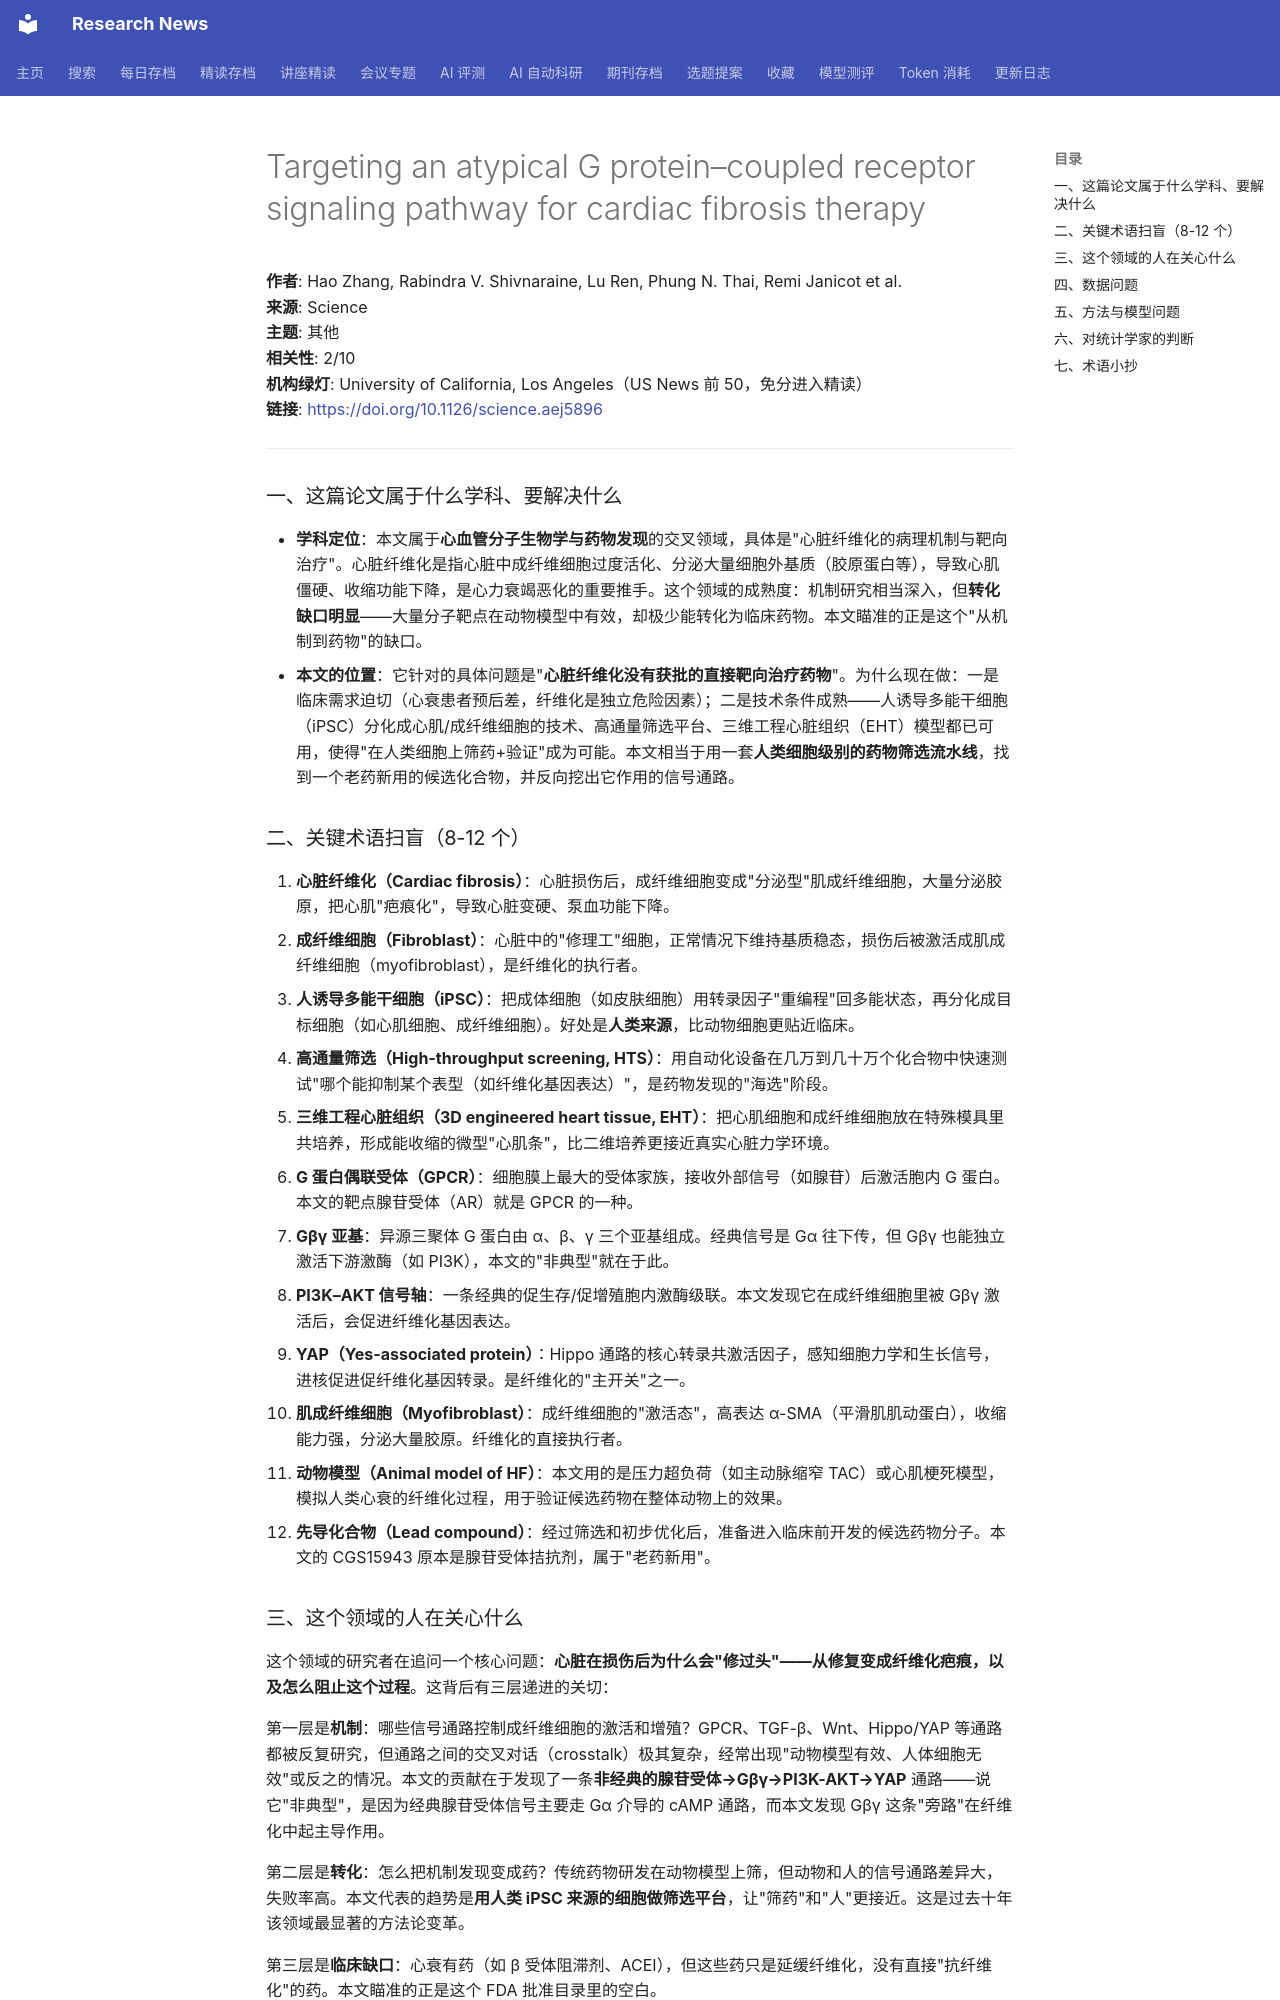

repository: cxy0714/research-news · page: deep_reads/2026-10-16-10.1126_science.aej5896/index.html · generator: mkdocs

# Targeting an atypical G protein–coupled receptor signaling pathway for cardiac fibrosis therapy

**作者**: Hao Zhang, Rabindra V. Shivnaraine, Lu Ren, Phung N. Thai, Remi Janicot et al.  
**来源**: Science  
**主题**: 其他  
**相关性**: 2/10  
**机构绿灯**: University of California, Los Angeles（US News 前 50，免分进入精读）  
**链接**: <https://doi.org/10.1126/science.aej5896>

---

### 一、这篇论文属于什么学科、要解决什么

- **学科定位**：本文属于**心血管分子生物学与药物发现**的交叉领域，具体是"心脏纤维化的病理机制与靶向治疗"。心脏纤维化是指心脏中成纤维细胞过度活化、分泌大量细胞外基质（胶原蛋白等），导致心肌僵硬、收缩功能下降，是心力衰竭恶化的重要推手。这个领域的成熟度：机制研究相当深入，但**转化缺口明显**——大量分子靶点在动物模型中有效，却极少能转化为临床药物。本文瞄准的正是这个"从机制到药物"的缺口。
- **本文的位置**：它针对的具体问题是"**心脏纤维化没有获批的直接靶向治疗药物**"。为什么现在做：一是临床需求迫切（心衰患者预后差，纤维化是独立危险因素）；二是技术条件成熟——人诱导多能干细胞（iPSC）分化成心肌/成纤维细胞的技术、高通量筛选平台、三维工程心脏组织（EHT）模型都已可用，使得"在人类细胞上筛药+验证"成为可能。本文相当于用一套**人类细胞级别的药物筛选流水线**，找到一个老药新用的候选化合物，并反向挖出它作用的信号通路。

### 二、关键术语扫盲（8-12 个）

1. **心脏纤维化（Cardiac fibrosis）**：心脏损伤后，成纤维细胞变成"分泌型"肌成纤维细胞，大量分泌胶原，把心肌"疤痕化"，导致心脏变硬、泵血功能下降。
2. **成纤维细胞（Fibroblast）**：心脏中的"修理工"细胞，正常情况下维持基质稳态，损伤后被激活成肌成纤维细胞（myofibroblast），是纤维化的执行者。
3. **人诱导多能干细胞（iPSC）**：把成体细胞（如皮肤细胞）用转录因子"重编程"回多能状态，再分化成目标细胞（如心肌细胞、成纤维细胞）。好处是**人类来源**，比动物细胞更贴近临床。
4. **高通量筛选（High-throughput screening, HTS）**：用自动化设备在几万到几十万个化合物中快速测试"哪个能抑制某个表型（如纤维化基因表达）"，是药物发现的"海选"阶段。
5. **三维工程心脏组织（3D engineered heart tissue, EHT）**：把心肌细胞和成纤维细胞放在特殊模具里共培养，形成能收缩的微型"心肌条"，比二维培养更接近真实心脏力学环境。
6. **G 蛋白偶联受体（GPCR）**：细胞膜上最大的受体家族，接收外部信号（如腺苷）后激活胞内 G 蛋白。本文的靶点腺苷受体（AR）就是 GPCR 的一种。
7. **Gβγ 亚基**：异源三聚体 G 蛋白由 α、β、γ 三个亚基组成。经典信号是 Gα 往下传，但 Gβγ 也能独立激活下游激酶（如 PI3K），本文的"非典型"就在于此。
8. **PI3K–AKT 信号轴**：一条经典的促生存/促增殖胞内激酶级联。本文发现它在成纤维细胞里被 Gβγ 激活后，会促进纤维化基因表达。
9. **YAP（Yes-associated protein）**：Hippo 通路的核心转录共激活因子，感知细胞力学和生长信号，进核促进促纤维化基因转录。是纤维化的"主开关"之一。
10. **肌成纤维细胞（Myofibroblast）**：成纤维细胞的"激活态"，高表达 α-SMA（平滑肌肌动蛋白），收缩能力强，分泌大量胶原。纤维化的直接执行者。
11. **动物模型（Animal model of HF）**：本文用的是压力超负荷（如主动脉缩窄 TAC）或心肌梗死模型，模拟人类心衰的纤维化过程，用于验证候选药物在整体动物上的效果。
12. **先导化合物（Lead compound）**：经过筛选和初步优化后，准备进入临床前开发的候选药物分子。本文的 CGS15943 原本是腺苷受体拮抗剂，属于"老药新用"。
